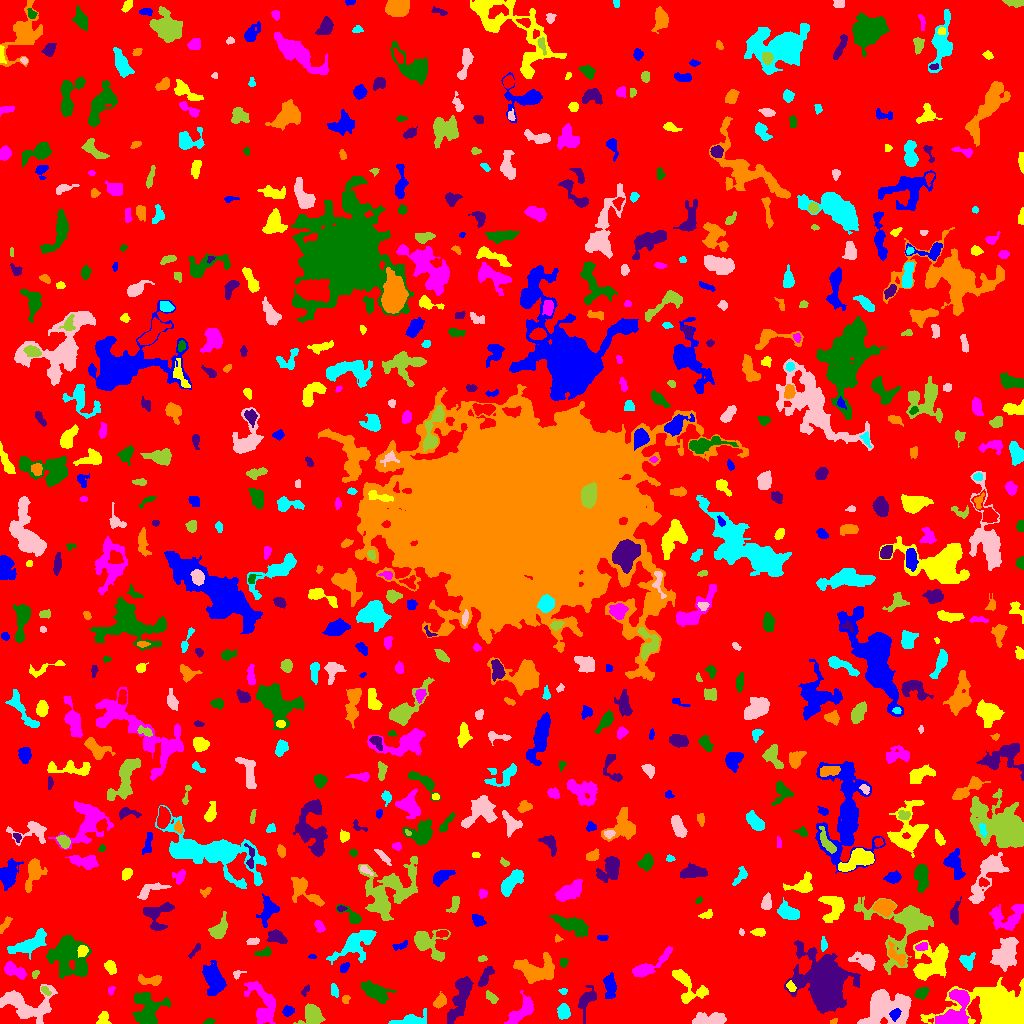

Source data for this figure (header and first rows):
ID, X, Y, A, B, theta, total_flux, mu_max, mu_median, mu_mean, R_fwhm, R_e, R10, R90, x_start, x_end, y_start, y_end, area, greylevel
0, 511.8, 494.7, 300.5, 299.8, -0.7898, 1349063, 18.0, 1.0, 1.728, 8.813, 230.7, 87.28, 375.3, 0, 1023, 0, 1023, 780582, 1.728
1, 894.9, 9.221, 2.934, 2.216, 1.01, 308.0, 6.0, 3.0, 2.852, 4.334, 3.192, 1.262, 4.983, 889, 901, 2, 15, 108, 18.85
2, 103.3, 4.174, 3.491, 2.712, 1.162, 461.0, 9.0, 3.0, 3.492, 3.613, 3.478, 1.262, 5.441, 96, 111, 0, 12, 132, 7.492
3, 262.6, 19.44, 12.6, 5.922, -1.245, 2026, 7.0, 3.0, 3.181, 8.538, 8.019, 3.09, 12.62, 244, 275, 0, 42, 637, 7.181
4, 209, 2.071, 2.852, 1.297, 0.2467, 99.0, 4.0, 2.0, 1.678, 3.192, 2.394, 0.7979, 3.742, 203, 215, 0, 5, 59, 5.678
5, 460.1, 27.37, 13.95, 3.409, 1.25, 2189, 17.0, 3.0, 3.6, 3.949, 6.457, 2.185, 11.38, 447, 473, 0, 47, 608, 7.6
6, 833.8, 2.277, 1.924, 1.232, 0.4585, 47.0, 3.0, 1.0, 1.175, 2.034, 1.784, 0.5642, 2.932, 830, 837, 0, 5, 40, 7.175
7, 410.1, 2.709, 8.943, 2.535, 0.109, 879.0, 8.0, 3.0, 3.151, 6.103, 4.886, 1.871, 7.777, 388, 426, 0, 15, 279, 7.151
8, 712, 3.83, 8.342, 2.762, 0.02883, 1238, 12.0, 3.0, 3.652, 4.82, 4.951, 1.871, 8.63, 692, 726, 0, 11, 339, 7.652
9, 312.1, 8.947, 5.223, 4.934, 0.5918, 1464, 8.0, 4.0, 4.231, 7.939, 5.863, 2.394, 9.08, 293, 325, 0, 20, 346, 7.231
10, 70.37, 19.27, 5.387, 2.369, 1.144, 602.0, 6.0, 2.0, 2.7, 5.863, 4.478, 1.784, 7.069, 62, 76, 8, 31, 223, 6.7
11, 287.7, 12.48, 2.667, 2.224, 0.5026, 317.0, 7.0, 3.0, 2.963, 3.523, 3.09, 1.128, 4.951, 282, 294, 7, 18, 107, 6.963
12, 1002, 13.52, 17.12, 9.65, -0.2482, 16075, 49.0, 6.0, 7.785, 4.951, 12.02, 3.7, 20.11, 920, 1023, 0, 46, 2065, 11.78
13, 955.8, 15.12, 12.4, 6.306, 1.023, 2482, 11.0, 3.0, 3.721, 6.257, 7.797, 2.821, 12.46, 935, 969, 0, 34, 667, 10.72
14, 147.4, 13.21, 8.824, 6.89, -1.402, 3428, 12.0, 4.0, 5.124, 8.938, 7.674, 3.09, 12.58, 133, 170, 0, 31, 669, 9.124
15, 586, 23.19, 7.067, 3.302, 1.184, 608.0, 7.0, 2.0, 2.104, 3.989, 4.787, 1.693, 7.899, 578, 596, 0, 38, 289, 6.104
16, 345.8, 24.47, 1.93, 1.506, 0.8777, 59.0, 2.0, 1.0, 0.9365, 3.656, 2.111, 0.7979, 3.385, 342, 350, 20, 28, 63, 6.937
17, 563.3, 11.92, 3.571, 3.082, -1.468, 442.0, 5.0, 2.0, 2.511, 5.046, 4.26, 1.596, 6.555, 557, 570, 4, 20, 176, 7.511
18, 26.77, 17.86, 14.12, 8.083, -0.1361, 3281, 11.0, 3.0, 3.741, 6.232, 9.39, 3.29, 14.79, 0, 57, 0, 39, 877, 7.741
19, 491.9, 25.64, 3.725, 1.961, -0.8048, 215.0, 5.0, 2.0, 1.972, 2.821, 3.338, 1.262, 5.232, 486, 498, 20, 33, 109, 6.972
20, 97.49, 24.35, 3.354, 1.816, -1.28, 148.0, 3.0, 2.0, 1.701, 4.029, 3.09, 1.128, 4.72, 94, 102, 18, 31, 87, 5.701
21, 609.8, 37.85, 6.079, 2.58, -1.474, 784.0, 7.0, 3.0, 3.015, 5.499, 4.787, 1.871, 7.653, 603, 616, 25, 51, 260, 8.015
22, 687.3, 37.77, 11.18, 5.769, -0.8681, 1095, 7.0, 2.0, 2.305, 5.642, 6.555, 2.523, 10.31, 672, 708, 20, 54, 475, 6.305
23, 521.9, 12.94, 8.538, 3.602, 0.7945, 1123, 8.0, 3.0, 2.894, 6.723, 5.917, 2.257, 9.288, 504, 533, 0, 33, 388, 6.894
24, 921.6, 30.79, 3.196, 2.302, 0.7196, 358.0, 6.0, 2.0, 2.613, 4.652, 3.478, 1.382, 5.412, 914, 929, 24, 36, 137, 9.613
25, 305.6, 33.13, 2.752, 1.473, 1.004, 97.0, 4.0, 1.0, 1.492, 2.764, 2.257, 0.7979, 3.909, 301, 309, 27, 39, 65, 5.492
26, 439.8, 21.9, 3.359, 2.424, 0.8863, 493.0, 8.0, 3.0, 3.331, 4.442, 3.523, 1.382, 5.754, 433, 446, 15, 32, 148, 8.331
27, 563.3, 32.38, 2.069, 1.435, -0.06327, 84.0, 4.0, 1.0, 1.714, 2.764, 2.034, 0.7979, 3.432, 558, 567, 29, 35, 49, 5.714
28, 884.6, 15.71, 10.7, 8.145, -0.007871, 8779, 26.0, 7.0, 8.003, 7.736, 9.271, 3.432, 15.46, 857, 911, 0, 34, 1097, 12
29, 45.41, 32.85, 2.752, 1.564, -0.7951, 206.0, 5.0, 3.0, 2.901, 3.568, 2.585, 1.128, 4.068, 41, 51, 28, 37, 71, 9.901
30, 194.7, 30.08, 3.253, 1.932, -0.9811, 272.0, 5.0, 3.0, 2.667, 4.107, 3.038, 1.262, 4.687, 189, 200, 25, 38, 102, 6.667
31, 213.4, 45.08, 7.028, 4.036, -1.221, 2308, 11.0, 4.0, 4.38, 7.291, 6.283, 2.523, 10.43, 202, 226, 28, 63, 527, 8.38
32, 790.7, 37.13, 2.752, 1.885, -0.971, 276.0, 7.0, 3.0, 3.325, 3.568, 2.821, 1.128, 4.37, 786, 796, 32, 43, 83, 10.33
33, 111, 33.38, 2.297, 1.442, 1.074, 140.0, 6.0, 2.0, 2.545, 2.821, 2.185, 0.7979, 3.432, 108, 115, 28, 37, 55, 7.545
34, 374.8, 31.96, 7.245, 3.379, -0.4182, 1503, 10.0, 3.0, 3.711, 6.887, 5.971, 2.326, 9.558, 361, 396, 20, 43, 405, 7.711
35, 825.4, 41.65, 11.14, 8.859, -1.306, 41731, 77.0, 7.0, 17.37, 11.28, 10.79, 4.26, 19.54, 784, 860, 10, 83, 2403, 20.37
36, 149.5, 43.38, 6.801, 2.233, -0.0261, 608.0, 7.0, 3.0, 3.118, 5.202, 4.297, 1.693, 6.58, 138, 161, 38, 49, 195, 11.12
37, 334.3, 32.99, 2.98, 1.676, -1.35, 247.0, 8.0, 2.0, 2.6, 2.706, 2.764, 0.9772, 4.514, 331, 338, 26, 40, 95, 6.6
38, 236.9, 49.1, 2.752, 1.87, 0.5898, 147.0, 5.0, 2.0, 2.194, 2.764, 2.394, 0.7979, 4.029, 233, 246, 44, 53, 67, 8.194
39, 34.7, 49.54, 1.863, 1.34, 0.6595, 57.0, 3.0, 1.0, 1.056, 2.523, 2.034, 0.7979, 3.09, 32, 39, 45, 53, 54, 7.056
40, 137.9, 76.77, 22.94, 7.07, -1.179, 3384, 10.0, 3.0, 2.751, 7.069, 10.31, 3.613, 16.53, 116, 164, 34, 120, 1230, 6.751
41, 344.5, 56.23, 2.815, 1.741, 0.8191, 184.0, 4.0, 2.0, 2.19, 4.26, 2.821, 1.128, 4.406, 340, 349, 51, 61, 84, 6.19
42, 110.2, 56.42, 3.43, 2.204, -1.01, 389.0, 6.0, 3.0, 2.819, 4.72, 3.478, 1.382, 5.499, 104, 116, 49, 63, 138, 6.819
43, 15.04, 52.53, 6.442, 2.733, -0.4633, 1172, 10.0, 4.0, 4.707, 6.155, 4.918, 1.954, 7.736, 4, 26, 44, 62, 249, 7.707
44, 563.5, 61.26, 1.983, 1.788, -0.0, 76.0, 3.0, 1.0, 1.086, 2.646, 2.257, 0.7979, 3.656, 560, 568, 56, 65, 70, 7.086
45, 485.4, 46.92, 6.041, 2.012, 1.031, 534.0, 6.0, 3.0, 2.856, 5.642, 4.146, 1.596, 6.482, 478, 494, 37, 57, 187, 7.856
46, 895.9, 68.15, 7.196, 2.721, -0.8672, 439.0, 5.0, 2.0, 2.163, 4.918, 4.549, 1.693, 7.001, 888, 905, 57, 82, 203, 8.163
47, 356.1, 79.85, 12.51, 5.151, 0.5823, 1507, 8.0, 2.0, 2.308, 6.358, 7.442, 2.821, 11.97, 326, 376, 59, 93, 653, 6.308
48, 1007, 71.49, 8.429, 4.831, 1.126, 2166, 12.0, 3.0, 3.522, 5.971, 7.024, 2.523, 11.89, 990, 1018, 52, 86, 615, 8.522
49, 482.1, 64.94, 2.328, 1.297, 0.04199, 137.0, 5.0, 2.0, 2.537, 2.877, 2.185, 0.7979, 3.385, 478, 487, 62, 68, 54, 7.537
50, 751.4, 40.61, 11.68, 8.822, -1.037, 8228, 21.0, 4.0, 5.856, 8.867, 9.288, 3.568, 17.59, 723, 775, 9, 66, 1405, 9.856
51, 311.8, 67.08, 1.876, 1.077, -0.01815, 72.0, 4.0, 2.0, 2.0, 2.585, 1.784, 0.5642, 2.932, 308, 316, 65, 69, 36, 6.0
52, 82.62, 73.14, 2.383, 2.133, 1.522, 202.0, 5.0, 2.0, 1.82, 3.338, 2.821, 1.128, 4.514, 77, 88, 66, 78, 111, 8.82
53, 647.6, 56.25, 11.88, 2.981, 0.5696, 1350, 9.0, 3.0, 3.444, 6.05, 5.528, 2.185, 9.305, 632, 672, 46, 77, 392, 7.444
54, 265, 71.14, 4.044, 1.843, 0.2531, 327.0, 8.0, 2.0, 2.894, 3.241, 3.038, 1.128, 5.078, 254, 271, 67, 77, 113, 8.894
55, 194.3, 72.41, 5.149, 1.283, 0.9116, 127.0, 3.0, 1.0, 1.477, 3.613, 2.985, 1.128, 4.618, 188, 200, 65, 80, 86, 6.477
56, 535.9, 53.17, 9.951, 6.092, -0.009229, 3417, 13.0, 5.0, 5.032, 7.356, 8.137, 2.985, 12.82, 513, 554, 40, 71, 679, 8.032
57, 966.7, 62.37, 3.992, 3.239, -1.063, 427.0, 5.0, 2.0, 2.333, 4.918, 4.068, 1.596, 6.408, 959, 975, 53, 71, 183, 6.333
58, 865.5, 62.23, 5.256, 3.098, -0.4164, 1162, 13.0, 2.5, 3.926, 4.72, 4.406, 1.693, 7.736, 848, 875, 53, 72, 296, 8.926
59, 427.7, 80.02, 9.564, 6.38, -0.6032, 2057, 10.0, 3.0, 3.874, 6.84, 6.956, 2.585, 11.45, 414, 450, 62, 94, 531, 6.874
... 673 more rows
